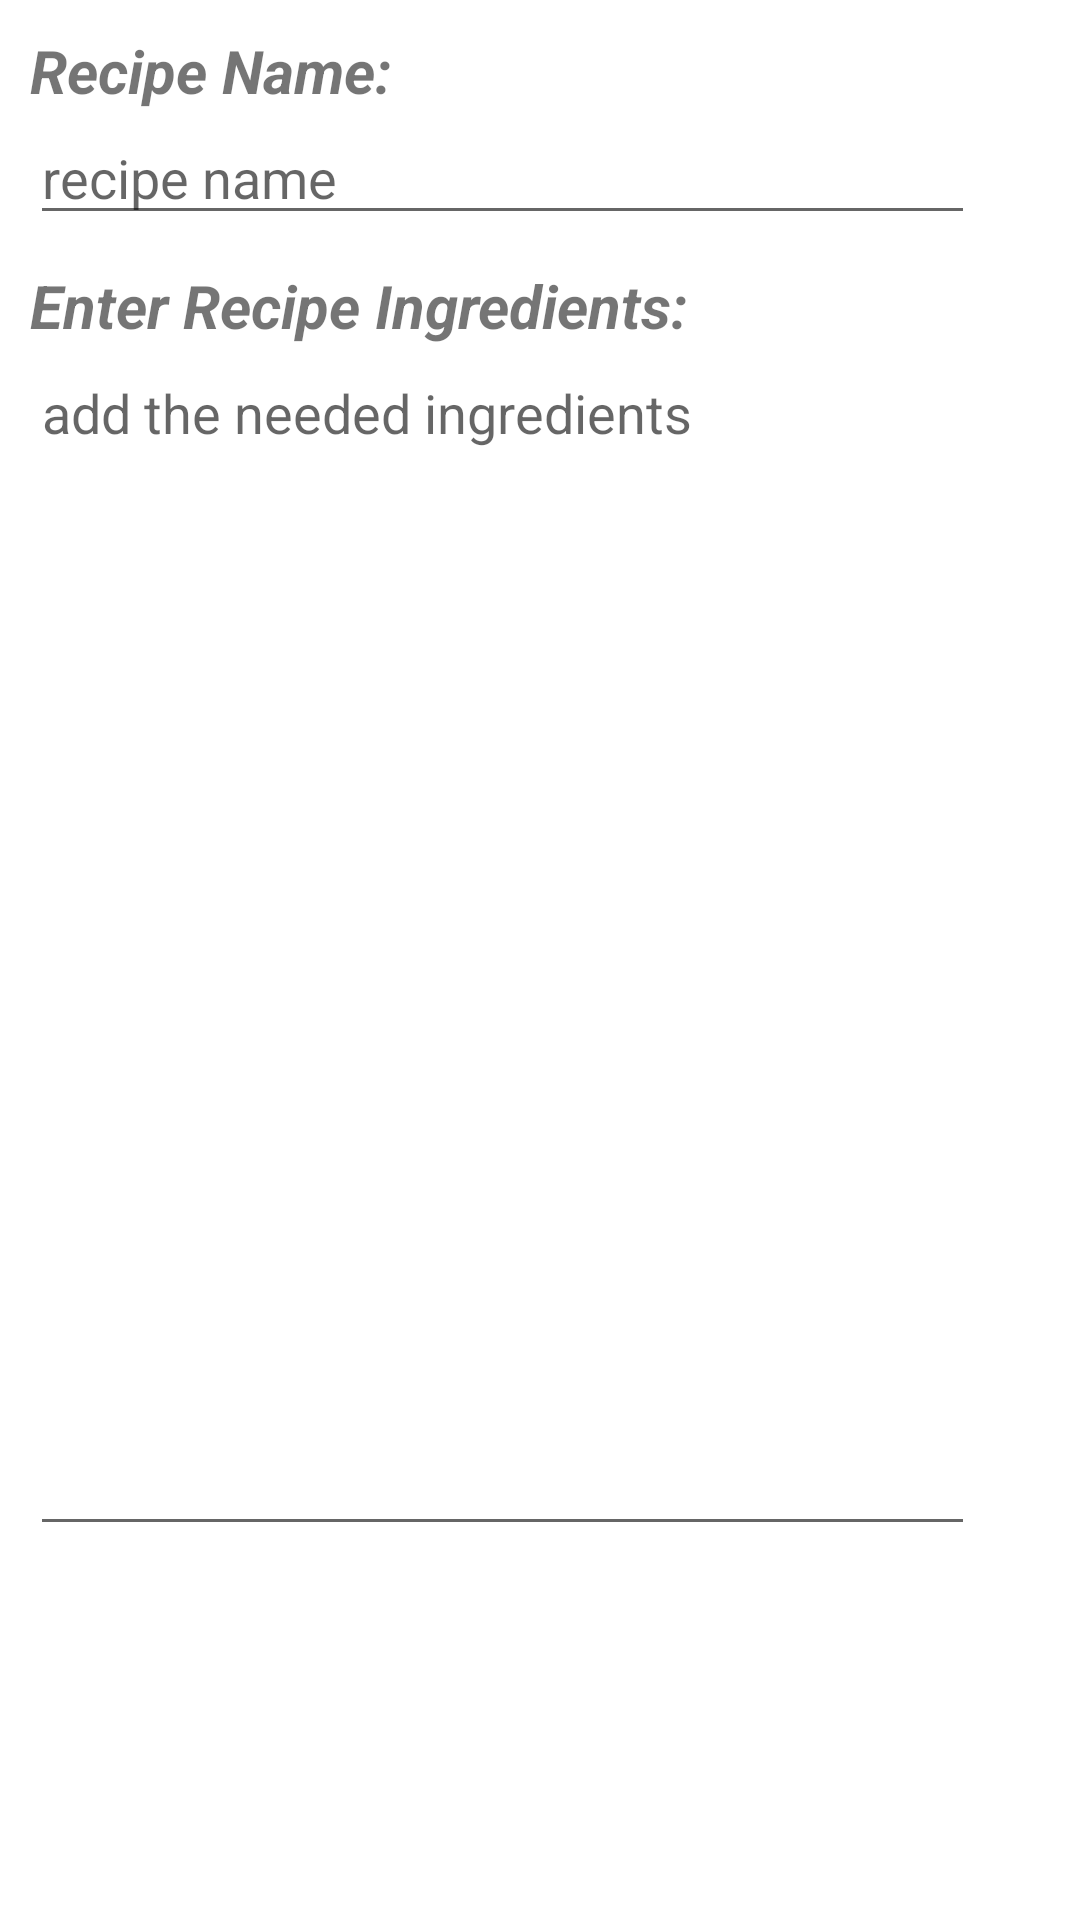

Write the Android layout XML for this screen, with the resource values it uses.
<!-- AndroidManifest.xml: application theme AppTheme -->
<!-- res/layout/fragment_add_step1.xml -->
<?xml version="1.0" encoding="utf-8"?>
<FrameLayout xmlns:android="http://schemas.android.com/apk/res/android"
    xmlns:tools="http://schemas.android.com/tools"
    android:layout_width="match_parent"

    android:layout_height="match_parent">
  <LinearLayout
      android:orientation="vertical"
      android:layout_width="match_parent"
      android:layout_height="580dp"
      tools:ignore="UselessParent">
   <LinearLayout
       android:layout_marginEnd="15dp"
       android:layout_marginTop="10dp"
       android:layout_marginStart="10dp"
       android:orientation="vertical"
       android:layout_width="match_parent"
       android:layout_height="wrap_content">
       <TextView
           android:textSize="20sp"
           android:textStyle="italic|bold"
           android:layout_width="match_parent"
           android:layout_height="match_parent"
           android:text="@string/recipe_name" />

       <EditText
           android:digits="abcdefghijklmnopqrstuvwxyz ABCDEFGHIJKLMNOPQRSTUVWXYZ "
           android:layout_marginEnd="20dp"
           android:id="@+id/etRecipeName"
           android:hint="recipe name"
           android:layout_width="match_parent"
           android:layout_height="wrap_content"
           android:gravity="start"
           android:inputType="textMultiLine"
           android:importantForAutofill="no"
           tools:ignore="HardcodedText" />
   </LinearLayout>
    <LinearLayout
        android:layout_marginEnd="15dp"
        android:orientation="vertical"
        android:layout_marginTop="10dp"
        android:layout_marginStart="10dp"
        android:layout_width="match_parent"
        android:layout_height="490dp">
        <TextView
            android:textSize="20sp"
            android:textStyle="italic|bold"
            android:layout_width="match_parent"
            android:layout_height="wrap_content"
            android:text="@string/enter_recipe_ingredients" />

        <EditText
            android:digits="0123456789 abcdefghijklmnopqrstuvwxyz ABCDEFGHIJKLMNOPQRSTUVWXYZ . \n"
            android:layout_marginEnd="20dp"
            android:id="@+id/etRecipeIngredients"
            android:layout_width="match_parent"
            android:layout_height="400dp"
            android:gravity="start"
            android:hint="@string/add_the_needed_ingredients"
            android:inputType="textMultiLine"
            android:minLines="1"
            android:scrollHorizontally="false"
            android:scrollbars="vertical"
            android:importantForAutofill="no"/>
    </LinearLayout>

  </LinearLayout>
</FrameLayout>
<!-- resources referenced by this layout -->
<resources>
  <string name="add_the_needed_ingredients" translatable="false">add the needed ingredients</string>
  <string name="enter_recipe_ingredients">Enter Recipe Ingredients:</string>
  <string name="recipe_name">Recipe Name:</string>
  <style name="AppTheme" parent="Theme.MaterialComponents.Light.DarkActionBar">
          
          <item name="windowActionBar">false</item>
          <item name="windowNoTitle">true</item>
          <item name="colorPrimary">@color/colorPrimary</item>
          <item name="colorPrimaryDark">@color/colorPrimaryDark</item>
          <item name="colorAccent">@color/colorAccent</item>
      </style>
  <color name="colorPrimary">#3F51B5</color>
  <color name="colorPrimaryDark">#303F9F</color>
  <color name="colorAccent">#FF5252</color>
</resources>
